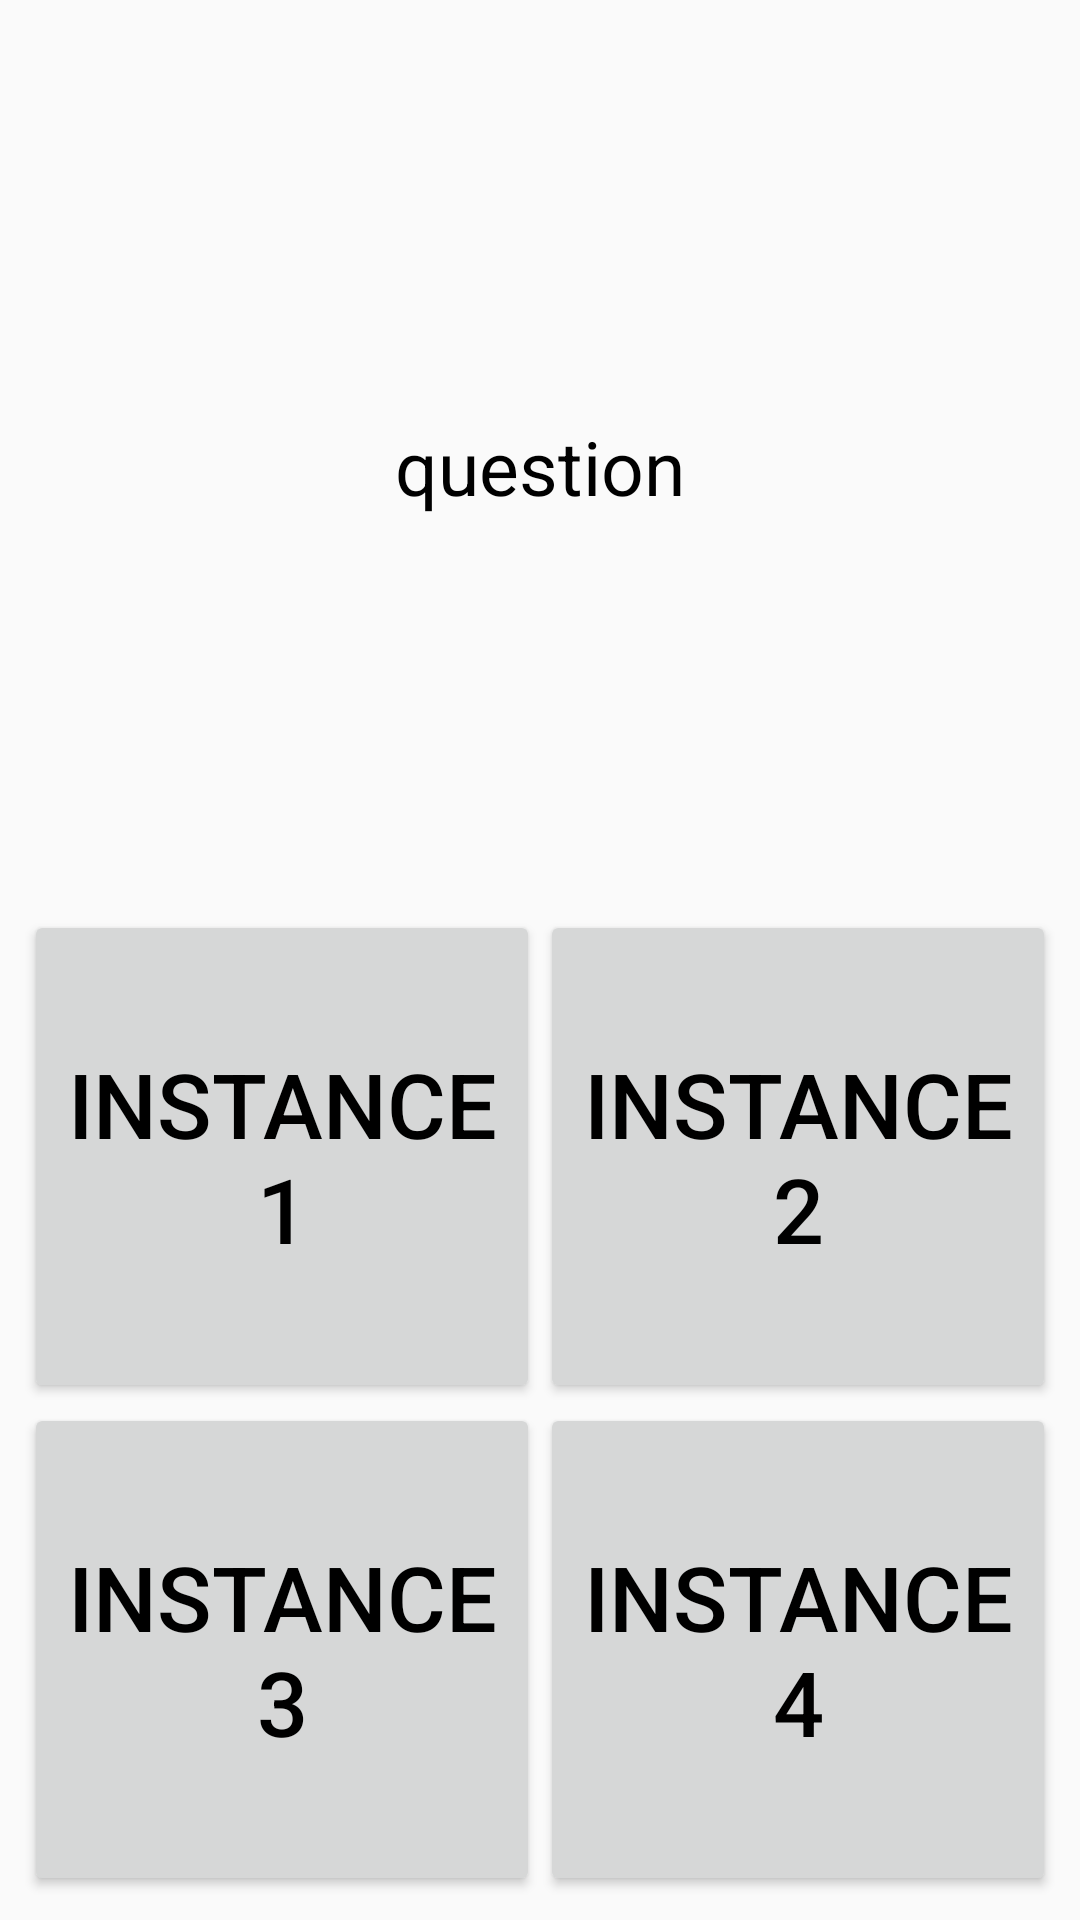

Layout XML and referenced resources for this Android screen:
<!-- AndroidManifest.xml: application theme AppTheme -->
<!-- res/layout/activity_main.xml -->
<?xml version="1.0" encoding="utf-8"?>
<LinearLayout
    xmlns:android="http://schemas.android.com/apk/res/android"
    xmlns:app="http://schemas.android.com/apk/res-auto"
    android:layout_width="match_parent"
    android:layout_height="match_parent"
    android:background="?android:attr/selectableItemBackground"
    android:orientation="vertical">

    <LinearLayout
        android:id="@+id/linearLayout1"
        android:layout_width="match_parent"
        android:layout_height="227dp"
        android:layout_marginEnd="8dp"
        android:layout_marginLeft="8dp"
        android:layout_marginRight="8dp"
        android:layout_marginStart="8dp"
        android:layout_marginTop="8dp"
        android:orientation="horizontal"
        android:layout_weight="1"
        app:layout_constraintHorizontal_bias="0.0"
        app:layout_constraintLeft_toLeftOf="parent"
        app:layout_constraintRight_toRightOf="parent"
        app:layout_constraintTop_toTopOf="parent">

        <TextView
            android:id="@+id/question"
            android:layout_width="wrap_content"
            android:layout_height="match_parent"
            android:layout_weight="1"
            android:gravity="center"
            android:text="question"
            android:textColor="@android:color/black"
            android:textSize="25sp"/>
    </LinearLayout>

    <LinearLayout
        android:id="@+id/linearLayout2"
        android:layout_width="match_parent"
        android:layout_height="260dp"
        android:layout_marginBottom="8dp"
        android:layout_marginEnd="8dp"
        android:layout_marginLeft="8dp"
        android:layout_marginRight="8dp"
        android:layout_marginStart="8dp"
        android:orientation="horizontal"
        android:layout_weight="1"
        app:layout_constraintBottom_toBottomOf="parent"
        app:layout_constraintHorizontal_bias="0.0"
        app:layout_constraintLeft_toLeftOf="parent"
        app:layout_constraintRight_toRightOf="parent"
        app:layout_constraintTop_toBottomOf="@+id/linearLayout1"
        app:layout_constraintVertical_bias="1.0"
        android:weightSum="1">

        <LinearLayout
            android:layout_width="match_parent"
            android:layout_height="match_parent"
            android:orientation="vertical"
            android:layout_weight="0.50"
            android:weightSum="1">

            <Button
                android:id="@+id/instance1"
                android:layout_width="match_parent"
                android:layout_height="130dp"
                android:layout_weight="0.5"
                android:gravity="center"
                android:onClick="instance1clicked"
                android:text="instance1"
                android:textColor="@android:color/black"
                android:textSize="30sp"/>

            <Button
                android:id="@+id/instance3"
                android:layout_width="match_parent"
                android:layout_height="130dp"
                android:layout_weight="0.5"
                android:gravity="center"
                android:onClick="instance3clicked"
                android:text="instance3"
                android:textColor="@android:color/black"
                android:textSize="30sp"/>
        </LinearLayout>

        <LinearLayout
            android:layout_width="match_parent"
            android:layout_height="match_parent"
            android:orientation="vertical"
            android:layout_weight="0.50"
            android:weightSum="1">

            <Button
                android:id="@+id/instance2"
                android:layout_width="match_parent"
                android:layout_height="130dp"
                android:layout_weight="0.5"
                android:gravity="center"
                android:onClick="instance2clicked"
                android:text="instance2"
                android:textColor="@android:color/black"
                android:textSize="30sp"/>

            <Button
                android:id="@+id/instance4"
                android:layout_width="match_parent"
                android:layout_height="130dp"
                android:layout_weight="0.5"
                android:gravity="center"
                android:onClick="instance4clicked"
                android:text="instance4"
                android:textColor="@android:color/black"
                android:textSize="30sp"/>
        </LinearLayout>
    </LinearLayout>
</LinearLayout>
<!-- resources referenced by this layout -->
<resources>
  <style name="AppTheme" parent="Theme.AppCompat.Light.NoActionBar">
          
          <item name="colorPrimary">#481717</item>
          <item name="colorPrimaryDark">#741212</item>
          <item name="colorAccent">@color/colorAccent</item>
      </style>
  <color name="colorAccent">#FF4081</color>
</resources>
